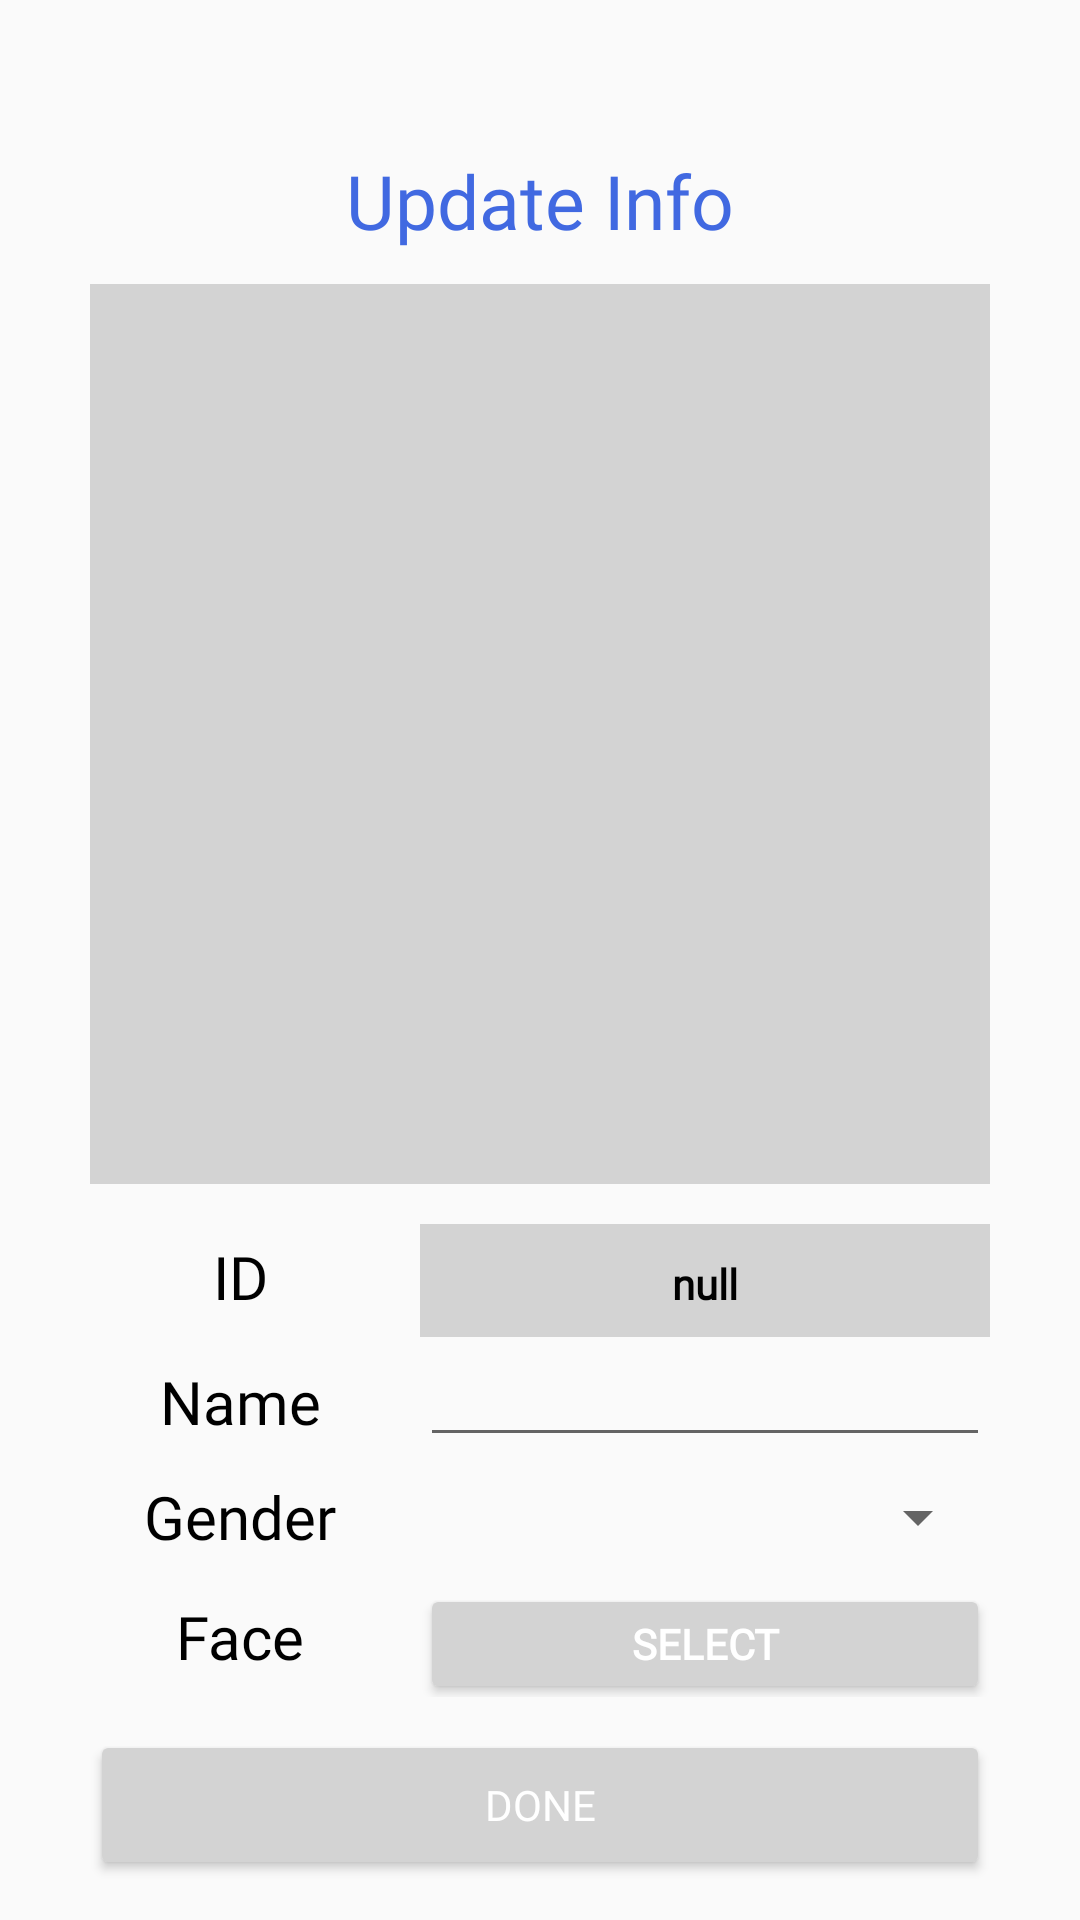

Layout XML and referenced resources for this Android screen:
<!-- AndroidManifest.xml: application theme Theme.ClsCheckIn -->
<!-- res/layout/activity_stu_update.xml -->
<?xml version="1.0" encoding="utf-8"?>
<androidx.constraintlayout.widget.ConstraintLayout xmlns:android="http://schemas.android.com/apk/res/android"
    xmlns:app="http://schemas.android.com/apk/res-auto"
    xmlns:tools="http://schemas.android.com/tools"
    android:layout_width="match_parent"
    android:layout_height="match_parent"
    tools:context=".act.stu.Stu_update">
    <RelativeLayout
        android:layout_width="match_parent"
        android:layout_height="match_parent">
        
        <TextView
            android:id="@+id/title"
            android:layout_width="wrap_content"
            android:layout_height="wrap_content"
            android:layout_centerHorizontal="true"
            android:fontFamily="@font/showg"
            android:paddingTop="50sp"
            android:text="@string/stu_update_title"
            android:textColor="@color/royalblue"
            android:textSize="25sp">
        </TextView>

        <RelativeLayout
            android:id="@+id/relative_classify"
            android:layout_width="match_parent"
            android:layout_height="wrap_content"
            android:layout_centerInParent="true"
            android:visibility="visible"
            android:layout_below="@id/title">
            
            <LinearLayout
                android:id="@+id/linear_id"
                android:layout_width="wrap_content"
                android:layout_height="wrap_content"
                android:orientation="horizontal"
                android:layout_centerHorizontal="true"
                android:layout_below="@id/padding1">
                <TextView
                    android:layout_width="100sp"
                    android:layout_height="40sp"
                    android:gravity="center"
                    android:text="@string/stu_update_id"
                    android:fontFamily="@font/showg"
                    android:textColor="@color/black"
                    android:textSize="20sp">
                </TextView>
                <TextView
                    android:layout_width="10dp"
                    android:layout_height="match_parent">
                </TextView>
                <TextView
                    android:id="@+id/txt_id"
                    android:layout_width="190sp"
                    android:layout_height="40sp"
                    android:textStyle="bold"
                    android:textColor="@color/black"
                    android:fontFamily="@font/califr"
                    android:text="@string/register_null"
                    android:background="@color/lightgrey"
                    android:gravity="center">
                </TextView>
            </LinearLayout>
            
            <LinearLayout
                android:id="@+id/linear_name"
                android:layout_width="wrap_content"
                android:layout_height="wrap_content"
                android:orientation="horizontal"
                android:layout_centerHorizontal="true"
                android:layout_below="@+id/linear_id">
                <TextView
                    android:layout_width="100sp"
                    android:layout_height="40sp"
                    android:gravity="center"
                    android:text="@string/stu_update_name"
                    android:fontFamily="@font/showg"
                    android:textColor="@color/black"
                    android:textSize="20sp">
                </TextView>
                <TextView
                    android:layout_width="10dp"
                    android:layout_height="match_parent">
                </TextView>
                <EditText
                    android:id="@+id/edt_name"
                    android:layout_width="190sp"
                    android:layout_height="40sp"
                    android:textStyle="bold"
                    android:textColor="@color/black"
                    android:fontFamily="@font/califr"
                    android:gravity="center">
                </EditText>
            </LinearLayout>
            
            <LinearLayout
                android:id="@+id/linear_gender"
                android:layout_width="wrap_content"
                android:layout_height="wrap_content"
                android:orientation="horizontal"
                android:layout_centerVertical="true"
                android:layout_centerHorizontal="true"
                android:layout_below="@id/linear_name">
                <TextView
                    android:layout_width="100sp"
                    android:layout_height="40sp"
                    android:gravity="center"
                    android:text="@string/stu_update_gender"
                    android:fontFamily="@font/showg"
                    android:textColor="@color/black"
                    android:textSize="20sp">
                </TextView>
                <TextView
                    android:layout_width="10dp"
                    android:layout_height="match_parent">
                </TextView>
                <Spinner
                    android:id="@+id/spn_gen"
                    android:layout_width="190sp"
                    android:layout_height="40sp"
                    android:textStyle="bold"
                    android:textColor="@color/black"
                    android:fontFamily="@font/califr"
                    android:gravity="center">
                </Spinner>
            </LinearLayout>
            
            <LinearLayout
                android:id="@+id/linear_face"
                android:layout_width="wrap_content"
                android:layout_height="wrap_content"
                android:orientation="horizontal"
                android:layout_centerVertical="true"
                android:layout_centerHorizontal="true"
                android:layout_below="@id/linear_gender">
                <TextView
                    android:layout_width="100sp"
                    android:layout_height="40sp"
                    android:gravity="center"
                    android:text="@string/stu_update_face"
                    android:fontFamily="@font/showg"
                    android:textColor="@color/black"
                    android:textSize="20sp">
                </TextView>
                <TextView
                    android:layout_width="10dp"
                    android:layout_height="match_parent">
                </TextView>
                <Button
                    android:id="@+id/btn_select"
                    android:layout_width="190sp"
                    android:layout_height="40sp"
                    android:textStyle="bold"
                    android:text="@string/stu_update_select_btn"
                    android:textColor="@color/btn_txt_color_selector"
                    android:fontFamily="@font/showg"
                    android:backgroundTint="@color/btn_bg_color_selector"
                    android:gravity="center">
                </Button>
            </LinearLayout>
            <TextView
                android:id="@+id/padding0"
                android:layout_width="300sp"
                android:layout_height="11sp"
                android:layout_centerHorizontal="true">
            </TextView>
            <TextView
                android:id="@+id/padding1"
                android:layout_width="300sp"
                android:layout_height="11sp"
                android:layout_centerHorizontal="true"
                android:layout_below="@+id/relative_1">
            </TextView>
            <TextView
                android:id="@+id/padding2"
                android:layout_width="300sp"
                android:layout_height="11sp"
                android:layout_centerHorizontal="true"
                android:layout_below="@+id/linear_face"/>
            <RelativeLayout
                android:id="@+id/relative_1"
                android:layout_width="300dp"
                android:layout_height="300dp"
                android:gravity="center"
                android:background="@color/lightgrey"
                android:layout_centerHorizontal="true"
                android:layout_below="@id/padding0">

                <ImageView
                    android:id="@+id/img_face"
                    android:layout_width="275dp"
                    android:layout_height="275dp"
                    android:background="@mipmap/blank"
                    android:scaleType="fitCenter" />
            </RelativeLayout>

            <Button
                android:id="@+id/btn_done"
                android:layout_width="300sp"
                android:layout_height="50sp"
                android:layout_below="@+id/padding2"
                android:layout_centerHorizontal="true"
                android:backgroundTint="@color/btn_bg_color_selector"
                android:fontFamily="@font/showg"
                android:text="@string/stu_update_done"
                android:textColor="@color/btn_txt_color_selector" />
        </RelativeLayout>
    </RelativeLayout>

</androidx.constraintlayout.widget.ConstraintLayout>
<!-- resources referenced by this layout -->
<resources>
  <color name="black">#000000</color>
  <color name="lightgrey">#D3D3D3</color>
  <color name="royalblue">#4169E1</color>
  <string name="register_null">null</string>
  <string name="stu_update_done">Done</string>
  <string name="stu_update_face">Face</string>
  <string name="stu_update_gender">Gender</string>
  <string name="stu_update_id">ID</string>
  <string name="stu_update_name">Name</string>
  <string name="stu_update_select_btn">Select</string>
  <string name="stu_update_title">Update Info</string>
  <style name="Theme.ClsCheckIn" parent="Theme.MaterialComponents.DayNight.DarkActionBar.Bridge">
          
          <item name="colorPrimary">@color/royalblue</item>
          <item name="colorPrimaryVariant">@color/purple_700</item>
          <item name="colorOnPrimary">@color/white</item>
          
          <item name="colorSecondary">@color/royalblue</item>
          <item name="colorSecondaryVariant">@color/royalblue</item>
          <item name="colorOnSecondary">@color/black</item>
          
          <item name="android:statusBarColor" tools:targetApi="l">?attr/colorPrimaryVariant</item>
          
          <item name="windowActionBar">false</item>
          <item name="windowNoTitle">true</item>
          <item name="windowActionBarOverlay">false</item>
          <item name="windowActionModeOverlay">false</item>
      </style>
  <color name="purple_700">#FF3700B3</color>
  <color name="white">#FFFFFF</color>
</resources>
